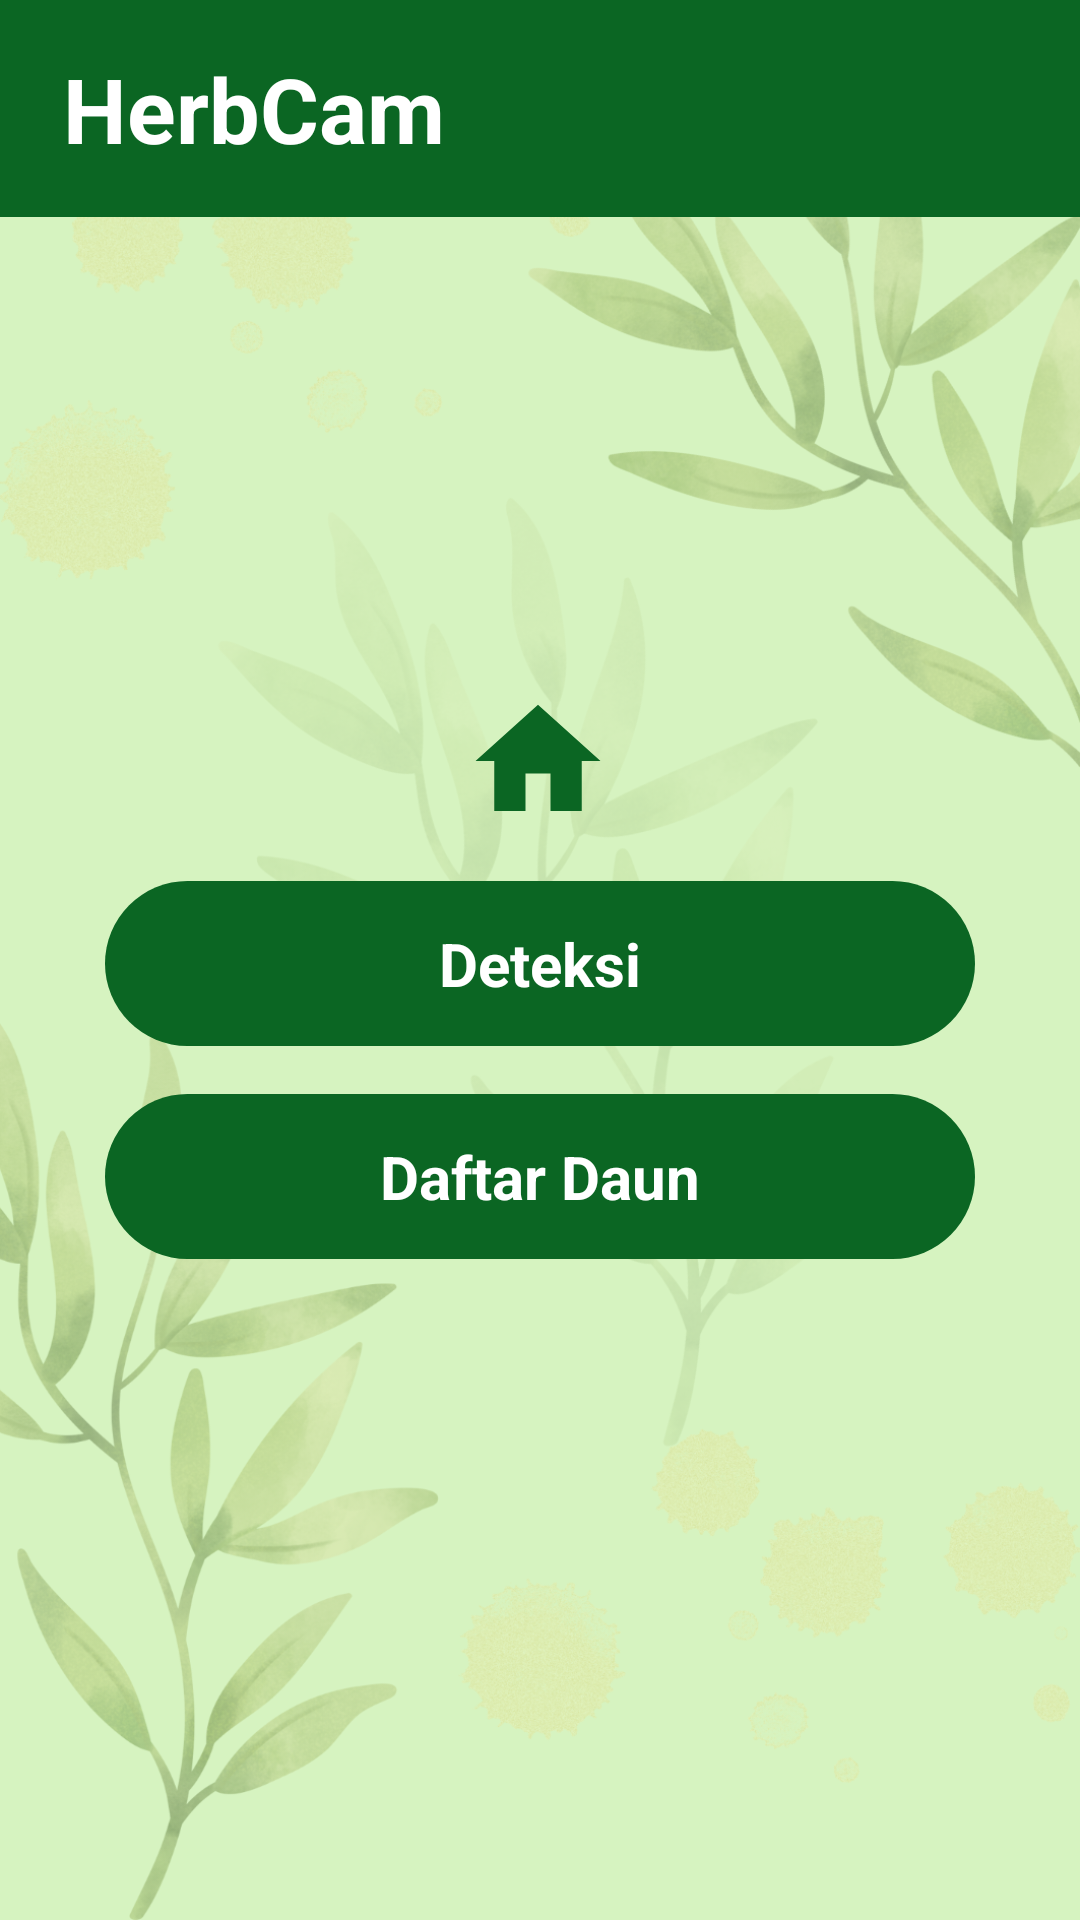

This screen was rendered from an Android layout file. Write that file and the resources it references.
<!-- AndroidManifest.xml: application theme AppTheme.ObjectDetection -->
<!-- res/layout/home.xml -->
<?xml version="1.0" encoding="utf-8"?>
<androidx.constraintlayout.widget.ConstraintLayout xmlns:android="http://schemas.android.com/apk/res/android"
    xmlns:app="http://schemas.android.com/apk/res-auto"
    xmlns:tools="http://schemas.android.com/tools"
    android:layout_width="match_parent"
    android:layout_height="match_parent"
    android:background="@drawable/bg_2"
    tools:context=".MainActivity">

    <include
        android:id="@+id/include"
        layout="@layout/toolbar" />


    <androidx.constraintlayout.widget.ConstraintLayout
        android:id="@+id/layoutDeteksi"
        android:layout_width="match_parent"
        android:layout_height="55dp"
        android:background="@drawable/button"
        android:layout_marginRight="35dp"
        android:layout_marginLeft="35dp"
        app:layout_constraintBottom_toBottomOf="parent"
        app:layout_constraintTop_toBottomOf="@+id/include"
        app:layout_constraintVertical_bias="0.432"
        tools:layout_editor_absoluteX="0dp">

        <TextView
            android:layout_width="wrap_content"
            android:layout_height="wrap_content"
            android:text="Deteksi"
            android:textColor="@color/cardview_light_background"
            android:textSize="20sp"
            android:textStyle="bold"
            app:layout_constraintBottom_toBottomOf="parent"
            app:layout_constraintEnd_toEndOf="parent"
            app:layout_constraintStart_toStartOf="parent"
            app:layout_constraintTop_toTopOf="parent" />

    </androidx.constraintlayout.widget.ConstraintLayout>

    <ImageView
        android:id="@+id/gambarHome"
        android:layout_width="50dp"
        android:layout_height="50dp"
        android:layout_marginBottom="15dp"
        android:src="@drawable/baseline_home_24"
        app:layout_constraintBottom_toTopOf="@+id/layoutDeteksi"
        app:layout_constraintEnd_toEndOf="parent"
        app:layout_constraintHorizontal_bias="0.498"
        app:layout_constraintStart_toStartOf="parent" />

    <androidx.constraintlayout.widget.ConstraintLayout
        android:id="@+id/layoutDaftar"
        android:layout_width="match_parent"
        android:layout_height="55dp"
        android:layout_marginTop="16dp"
        android:layout_marginRight="35dp"
        android:layout_marginLeft="35dp"
        android:background="@drawable/button"
        app:layout_constraintTop_toBottomOf="@id/layoutDeteksi"
        tools:layout_editor_absoluteX="0dp">

        <TextView
            android:layout_width="wrap_content"
            android:layout_height="wrap_content"
            android:text="Daftar Daun"
            android:textColor="@color/cardview_light_background"
            android:textSize="20sp"
            android:textStyle="bold"
            app:layout_constraintBottom_toBottomOf="parent"
            app:layout_constraintEnd_toEndOf="parent"
            app:layout_constraintStart_toStartOf="parent"
            app:layout_constraintTop_toTopOf="parent" />

    </androidx.constraintlayout.widget.ConstraintLayout>


</androidx.constraintlayout.widget.ConstraintLayout>
<!-- res/layout/toolbar.xml (included above) -->
<?xml version="1.0" encoding="utf-8"?>
<RelativeLayout xmlns:android="http://schemas.android.com/apk/res/android"
    android:layout_width="match_parent"
    android:layout_height="wrap_content"
    android:background="@color/tfe_color_primary_dark">
    <RelativeLayout
        android:layout_width="match_parent"
        android:layout_height="wrap_content"
        android:padding="16dp">
        <ImageView
            android:layout_width="wrap_content"
            android:layout_height="wrap_content"
            android:layout_alignParentEnd="true"
            android:id="@+id/icon_toolbar"
            android:layout_centerVertical="true"
            android:src="@drawable/baseline_info_24"/>
        <TextView
            android:layout_width="wrap_content"
            android:layout_height="wrap_content"
            android:id="@+id/text_toolbar"
            android:layout_marginStart="5dp"
            android:textSize="30sp"
            android:textColor="@color/cardview_light_background"
            android:textStyle="bold"
            android:text="HerbCam"/>
    </RelativeLayout>

</RelativeLayout>
<!-- resources referenced by this layout -->
<resources>
  <color name="tfe_color_primary_dark">#0B6623</color>
  <!-- drawable baseline_home_24 (drawable) -->
  <vector android:height="30dp" android:tint="@color/tfe_color_primary_dark"
      android:viewportHeight="24" android:viewportWidth="24"
      android:width="30dp" xmlns:android="http://schemas.android.com/apk/res/android">
      <path android:fillColor="@android:color/white" android:pathData="M10,20v-6h4v6h5v-8h3L12,3 2,12h3v8z"/>
  </vector>
  <!-- drawable bg_2: png bitmap (drawable, 667277 bytes) -->
  <!-- drawable button (drawable) -->
  <?xml version="1.0" encoding="utf-8"?>
  <selector xmlns:android="http://schemas.android.com/apk/res/android">
  <item>
      <shape android:shape="rectangle">
          <corners android:radius="50dp"/>
          <solid android:color="#0B6623"/>
      </shape>
  </item>
  </selector>
  <style name="AppTheme.ObjectDetection" parent="Theme.AppCompat.Light.NoActionBar">
          
          <item name="colorPrimary">@color/tfe_color_primary</item>
          <item name="colorPrimaryDark">@color/tfe_color_primary_dark</item>
          <item name="colorAccent">@color/tfe_color_accent</item>
      </style>
  <color name="tfe_color_primary">#71AE41</color>
  <color name="tfe_color_accent">#D6F3C0</color>
</resources>
